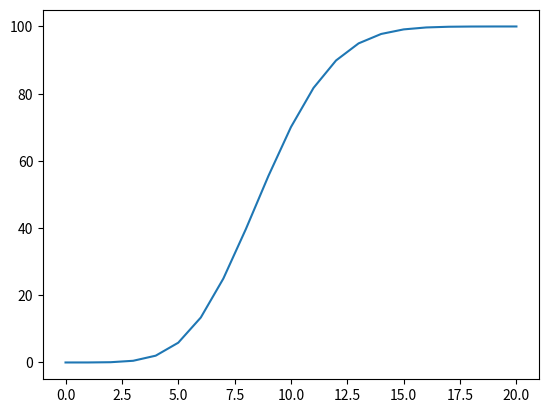

Source code (Python):
import numpy as np
import matplotlib.pyplot as plt

chances_x = {}
chances_xz = {}

pack_size = 4
iterations = 0

for j in range(6):
    for k in range(6):
        offset_abs = np.abs(j - k)
        if offset_abs not in chances_x:
            chances_x[offset_abs] = 1
        else:
            chances_x[offset_abs] += 1

        iterations += 1


for i in range(pack_size - 1):
    sorted_items = sorted(chances_x.items())
    for j, k in sorted(chances_x.items()):
        for l in range(k):
            for m in range(6):
                for n in range(6):
                    offset_abs = j + np.abs(m - n)
                    if offset_abs not in chances_x:
                        chances_x[offset_abs] = 1
                    else:
                        chances_x[offset_abs] += 1

                    iterations += 1


sorted_items = sorted(chances_x.items())
print(sorted_items)

sorted_x = []

for i, j in sorted_items:
    sorted_x.append((i, j / iterations))

print(sorted_x)
sorted_z = sorted_x
for i, j in sorted_x:
    for k, l in sorted_z:
        square_radius = max(i, k)
        if square_radius not in chances_xz:
            chances_xz[square_radius] = j * l
        else:
            chances_xz[square_radius] += j * l

sorted_items_xz = sorted(chances_xz.items())
cumulative_chances, x, z = [], [], []
cum = 0
for i, j in sorted_items_xz:
    cum += j
    x.append(i)
    z.append(round(cum, 10) * 100)
    cumulative_chances.append((i, round(cum, 10) * 100))

print(cumulative_chances)
plt.plot(x, z)
plt.show()
